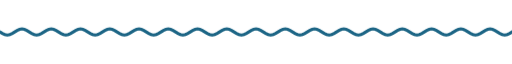
t = 0.00 s
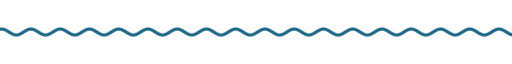
t = 1.67 s
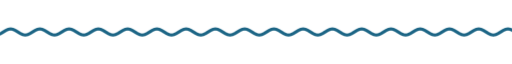
t = 3.33 s
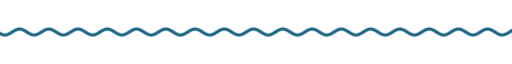
t = 5.00 s
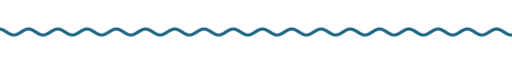
t = 6.67 s
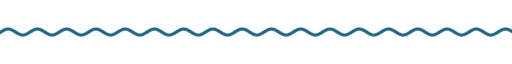
t = 8.33 s

The animated SVG that drew these frames (rendered in a browser with its animation timeline set to each time). Animation: 9 CSS @keyframes rules; frames cover the first 8.33 s, repeats indefinitely.

<svg xmlns="http://www.w3.org/2000/svg" xmlns:xlink="http://www.w3.org/1999/xlink" width="840" height="28" viewBox="0 0 840 28" role="img" aria-label="divider"><title>divider</title><style>text{font-family:G,R,'Google Sans','Segoe UI',Roboto,sans-serif;font-variation-settings:'ROND' 100}
.up{animation:up .8s cubic-bezier(.05,.7,.1,1) both}
.pop{transform-box:fill-box;transform-origin:center;animation:pop .6s cubic-bezier(.34,1.56,.64,1) both}
.fade{animation:fade .9s ease both}
.spin{transform-box:fill-box;transform-origin:center;animation:spin 40s linear infinite}
.spin-r{transform-box:fill-box;transform-origin:center;animation:spin 28s linear infinite reverse}
.bob{transform-box:fill-box;transform-origin:center;animation:bob 7s ease-in-out infinite}
.grow{transform-box:fill-box;transform-origin:left center;animation:grow 1.1s cubic-bezier(.2,0,0,1) both}
.wght{animation:wght 1.6s cubic-bezier(.2,0,0,1) .2s both}
.wave{animation:wave 2.4s linear infinite}
.blink{animation:blink 1s step-end infinite}
@keyframes blink{50%{opacity:0}}
@keyframes up{from{opacity:0;transform:translateY(14px)}to{opacity:1;transform:none}}
@keyframes pop{from{opacity:0;transform:scale(.6)}to{opacity:1;transform:scale(1)}}
@keyframes fade{from{opacity:0}to{opacity:1}}
@keyframes spin{to{transform:rotate(360deg)}}
@keyframes bob{0%,100%{transform:translateY(0) rotate(0)}50%{transform:translateY(-10px) rotate(12deg)}}
@keyframes grow{from{transform:scaleX(0)}to{transform:scaleX(1)}}
@keyframes wght{from{font-variation-settings:'ROND' 100,'wght' 400}to{font-variation-settings:'ROND' 100,'wght' 760}}
@keyframes wave{from{transform:translateX(0)}to{transform:translateX(-48px)}}
@media (prefers-reduced-motion:reduce){*{animation:none!important}}</style><clipPath id="w"><rect x="0" y="0" width="840" height="28"/></clipPath><g clip-path="url(#w)"><path class="wave" d="M0 14.0 L4 16.5 L8 18.3 L12 19.0 L16 18.3 L20 16.5 L24 14.0 L28 11.5 L32 9.7 L36 9.0 L40 9.7 L44 11.5 L48 14.0 L52 16.5 L56 18.3 L60 19.0 L64 18.3 L68 16.5 L72 14.0 L76 11.5 L80 9.7 L84 9.0 L88 9.7 L92 11.5 L96 14.0 L100 16.5 L104 18.3 L108 19.0 L112 18.3 L116 16.5 L120 14.0 L124 11.5 L128 9.7 L132 9.0 L136 9.7 L140 11.5 L144 14.0 L148 16.5 L152 18.3 L156 19.0 L160 18.3 L164 16.5 L168 14.0 L172 11.5 L176 9.7 L180 9.0 L184 9.7 L188 11.5 L192 14.0 L196 16.5 L200 18.3 L204 19.0 L208 18.3 L212 16.5 L216 14.0 L220 11.5 L224 9.7 L228 9.0 L232 9.7 L236 11.5 L240 14.0 L244 16.5 L248 18.3 L252 19.0 L256 18.3 L260 16.5 L264 14.0 L268 11.5 L272 9.7 L276 9.0 L280 9.7 L284 11.5 L288 14.0 L292 16.5 L296 18.3 L300 19.0 L304 18.3 L308 16.5 L312 14.0 L316 11.5 L320 9.7 L324 9.0 L328 9.7 L332 11.5 L336 14.0 L340 16.5 L344 18.3 L348 19.0 L352 18.3 L356 16.5 L360 14.0 L364 11.5 L368 9.7 L372 9.0 L376 9.7 L380 11.5 L384 14.0 L388 16.5 L392 18.3 L396 19.0 L400 18.3 L404 16.5 L408 14.0 L412 11.5 L416 9.7 L420 9.0 L424 9.7 L428 11.5 L432 14.0 L436 16.5 L440 18.3 L444 19.0 L448 18.3 L452 16.5 L456 14.0 L460 11.5 L464 9.7 L468 9.0 L472 9.7 L476 11.5 L480 14.0 L484 16.5 L488 18.3 L492 19.0 L496 18.3 L500 16.5 L504 14.0 L508 11.5 L512 9.7 L516 9.0 L520 9.7 L524 11.5 L528 14.0 L532 16.5 L536 18.3 L540 19.0 L544 18.3 L548 16.5 L552 14.0 L556 11.5 L560 9.7 L564 9.0 L568 9.7 L572 11.5 L576 14.0 L580 16.5 L584 18.3 L588 19.0 L592 18.3 L596 16.5 L600 14.0 L604 11.5 L608 9.7 L612 9.0 L616 9.7 L620 11.5 L624 14.0 L628 16.5 L632 18.3 L636 19.0 L640 18.3 L644 16.5 L648 14.0 L652 11.5 L656 9.7 L660 9.0 L664 9.7 L668 11.5 L672 14.0 L676 16.5 L680 18.3 L684 19.0 L688 18.3 L692 16.5 L696 14.0 L700 11.5 L704 9.7 L708 9.0 L712 9.7 L716 11.5 L720 14.0 L724 16.5 L728 18.3 L732 19.0 L736 18.3 L740 16.5 L744 14.0 L748 11.5 L752 9.7 L756 9.0 L760 9.7 L764 11.5 L768 14.0 L772 16.5 L776 18.3 L780 19.0 L784 18.3 L788 16.5 L792 14.0 L796 11.5 L800 9.7 L804 9.0 L808 9.7 L812 11.5 L816 14.0 L820 16.5 L824 18.3 L828 19.0 L832 18.3 L836 16.5 L840 14.0 L844 11.5 L848 9.7 L852 9.0 L856 9.7 L860 11.5 L864 14.0 L868 16.5 L872 18.3 L876 19.0 L880 18.3 L884 16.5 L888 14.0 L892 11.5 L896 9.7 L900 9.0 L904 9.7 L908 11.5 L912 14.0 L916 16.5 L920 18.3 L924 19.0 L928 18.3 L932 16.5 L936 14.0" fill="none" stroke="#1c6585" stroke-width="5" stroke-linecap="round"/></g></svg>
